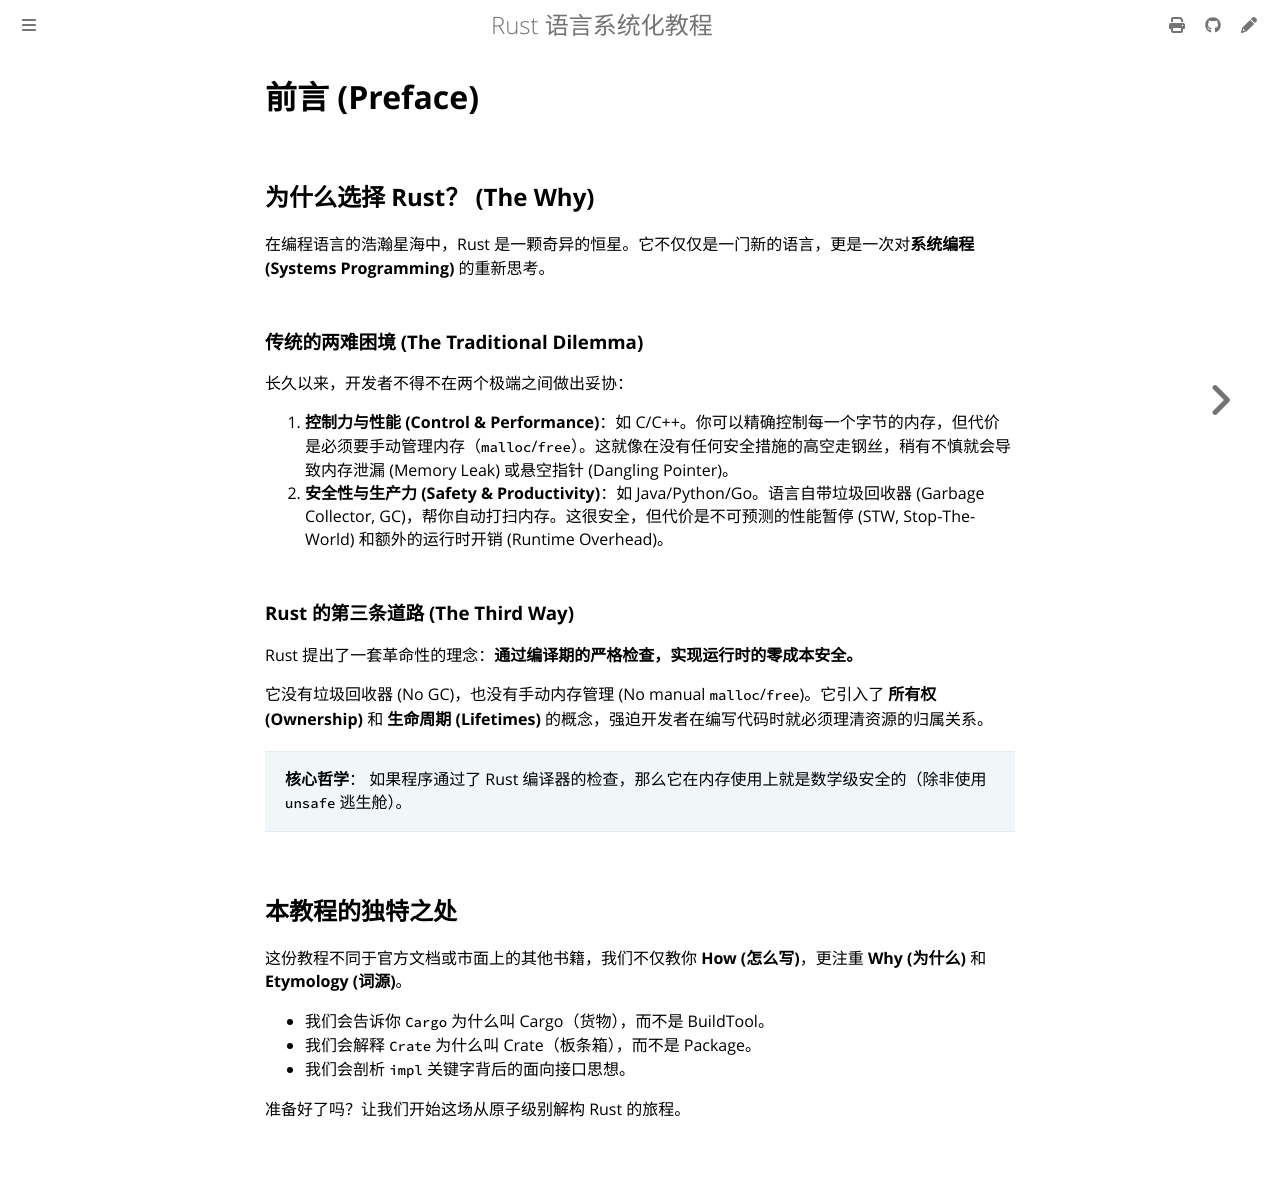

repository: BA0GE/rust-guide · page: introduction.html · generator: mdbook

# 前言 (Preface)

## 为什么选择 Rust？ (The Why)

在编程语言的浩瀚星海中，Rust 是一颗奇异的恒星。它不仅仅是一门新的语言，更是一次对**系统编程 (Systems Programming)** 的重新思考。

### 传统的两难困境 (The Traditional Dilemma)
长久以来，开发者不得不在两个极端之间做出妥协：
1.  **控制力与性能 (Control & Performance)**：如 C/C++。你可以精确控制每一个字节的内存，但代价是必须要手动管理内存（`malloc`/`free`）。这就像在没有任何安全措施的高空走钢丝，稍有不慎就会导致内存泄漏 (Memory Leak) 或悬空指针 (Dangling Pointer)。
2.  **安全性与生产力 (Safety & Productivity)**：如 Java/Python/Go。语言自带垃圾回收器 (Garbage Collector, GC)，帮你自动打扫内存。这很安全，但代价是不可预测的性能暂停 (STW, Stop-The-World) 和额外的运行时开销 (Runtime Overhead)。

### Rust 的第三条道路 (The Third Way)
Rust 提出了一套革命性的理念：**通过编译期的严格检查，实现运行时的零成本安全。**

它没有垃圾回收器 (No GC)，也没有手动内存管理 (No manual `malloc`/`free`)。它引入了 **所有权 (Ownership)** 和 **生命周期 (Lifetimes)** 的概念，强迫开发者在编写代码时就必须理清资源的归属关系。

> **核心哲学**：
> 如果程序通过了 Rust 编译器的检查，那么它在内存使用上就是数学级安全的（除非使用 `unsafe` 逃生舱）。

## 本教程的独特之处

这份教程不同于官方文档或市面上的其他书籍，我们不仅教你 **How (怎么写)**，更注重 **Why (为什么)** 和 **Etymology (词源)**。

- 我们会告诉你 `Cargo` 为什么叫 Cargo（货物），而不是 BuildTool。
- 我们会解释 `Crate` 为什么叫 Crate（板条箱），而不是 Package。
- 我们会剖析 `impl` 关键字背后的面向接口思想。

准备好了吗？让我们开始这场从原子级别解构 Rust 的旅程。
